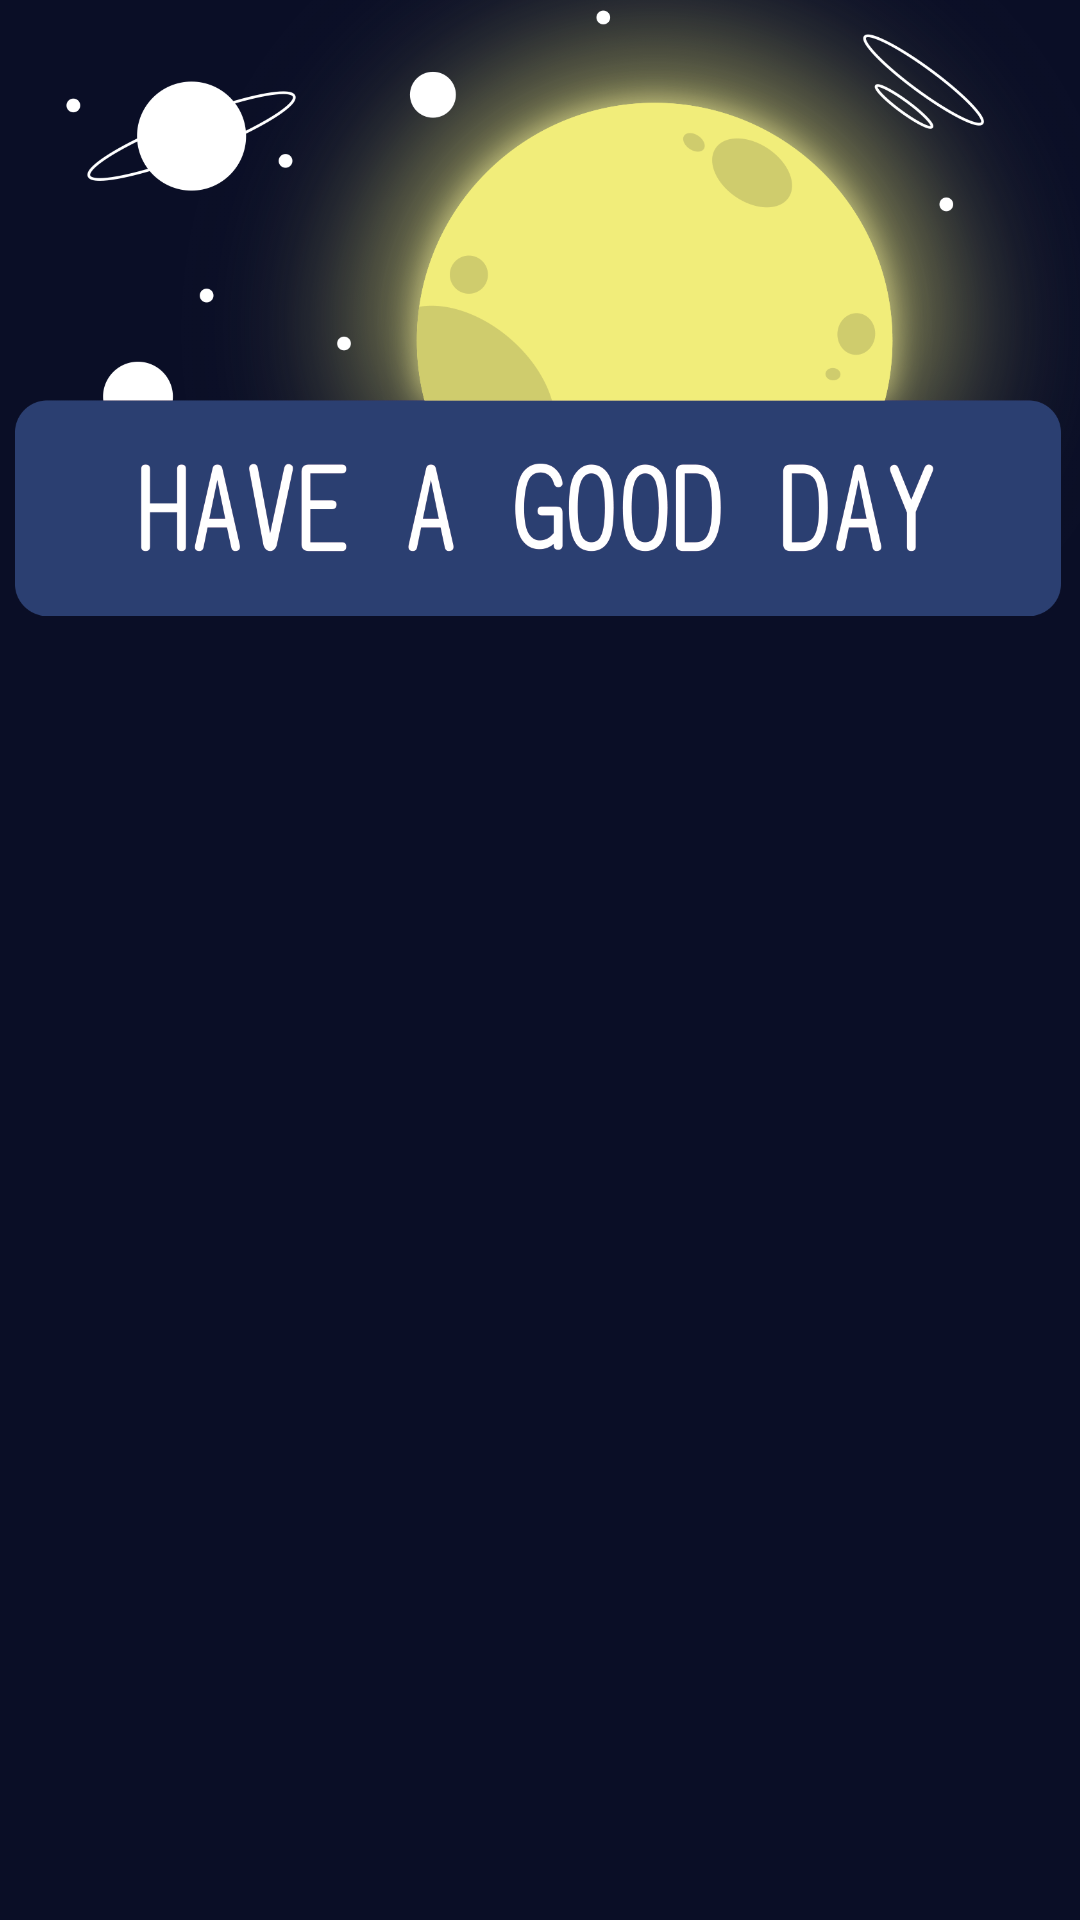

Produce the Android XML layout that renders to this screen, including the resource entries it uses.
<!-- AndroidManifest.xml: application theme Theme.Attendi -->
<!-- res/layout/activity_schedule_student.xml -->
<?xml version="1.0" encoding="utf-8"?>
<androidx.constraintlayout.widget.ConstraintLayout xmlns:android="http://schemas.android.com/apk/res/android"
    xmlns:app="http://schemas.android.com/apk/res-auto"
    xmlns:tools="http://schemas.android.com/tools"
    android:layout_width="match_parent"
    android:layout_height="match_parent"
    android:background="#0a0e26"
    tools:context=".MainActivity">

    <androidx.recyclerview.widget.RecyclerView
        android:id="@+id/RCview"
        android:layout_width="match_parent"
        android:layout_height="500dp"
        app:layout_constraintBottom_toBottomOf="parent"
        app:layout_constraintTop_toBottomOf="@+id/aisatsu"
        app:layout_constraintStart_toStartOf="parent"
        app:layout_constraintEnd_toEndOf="parent"/>

    <ImageView
        android:id="@+id/aisatsu"
        android:layout_width="382dp"
        android:layout_height="270dp"
        android:layout_marginTop="20dp"
        android:layout_marginBottom="20dp"
        android:layout_marginLeft="32dp"
        app:layout_constraintBottom_toTopOf="@+id/RCview"
        app:layout_constraintEnd_toEndOf="parent"
        app:layout_constraintStart_toStartOf="@+id/RCview"
        app:layout_constraintTop_toTopOf="parent"
        app:srcCompat="@drawable/student_aisatsu" />

</androidx.constraintlayout.widget.ConstraintLayout>
<!-- resources referenced by this layout -->
<resources>
  <!-- drawable student_aisatsu: png bitmap (drawable, 282741 bytes) -->
  <style name="Theme.Attendi" parent="Theme.MaterialComponents.DayNight.DarkActionBar">
          
          <item name="colorPrimary">@color/purple_500</item>
          <item name="colorPrimaryVariant">@color/purple_700</item>
          <item name="colorOnPrimary">@color/white</item>
          
          <item name="colorSecondary">@color/teal_200</item>
          <item name="colorSecondaryVariant">@color/teal_700</item>
          <item name="colorOnSecondary">@color/black</item>
          
          <item name="android:statusBarColor" tools:targetApi="l">?attr/colorPrimaryVariant</item>
          
      </style>
  <color name="purple_500">#FF6200EE</color>
  <color name="purple_700">#FF3700B3</color>
  <color name="white">#FFFFFFFF</color>
  <color name="teal_200">#FF03DAC5</color>
  <color name="teal_700">#FF018786</color>
  <color name="black">#FF000000</color>
</resources>
